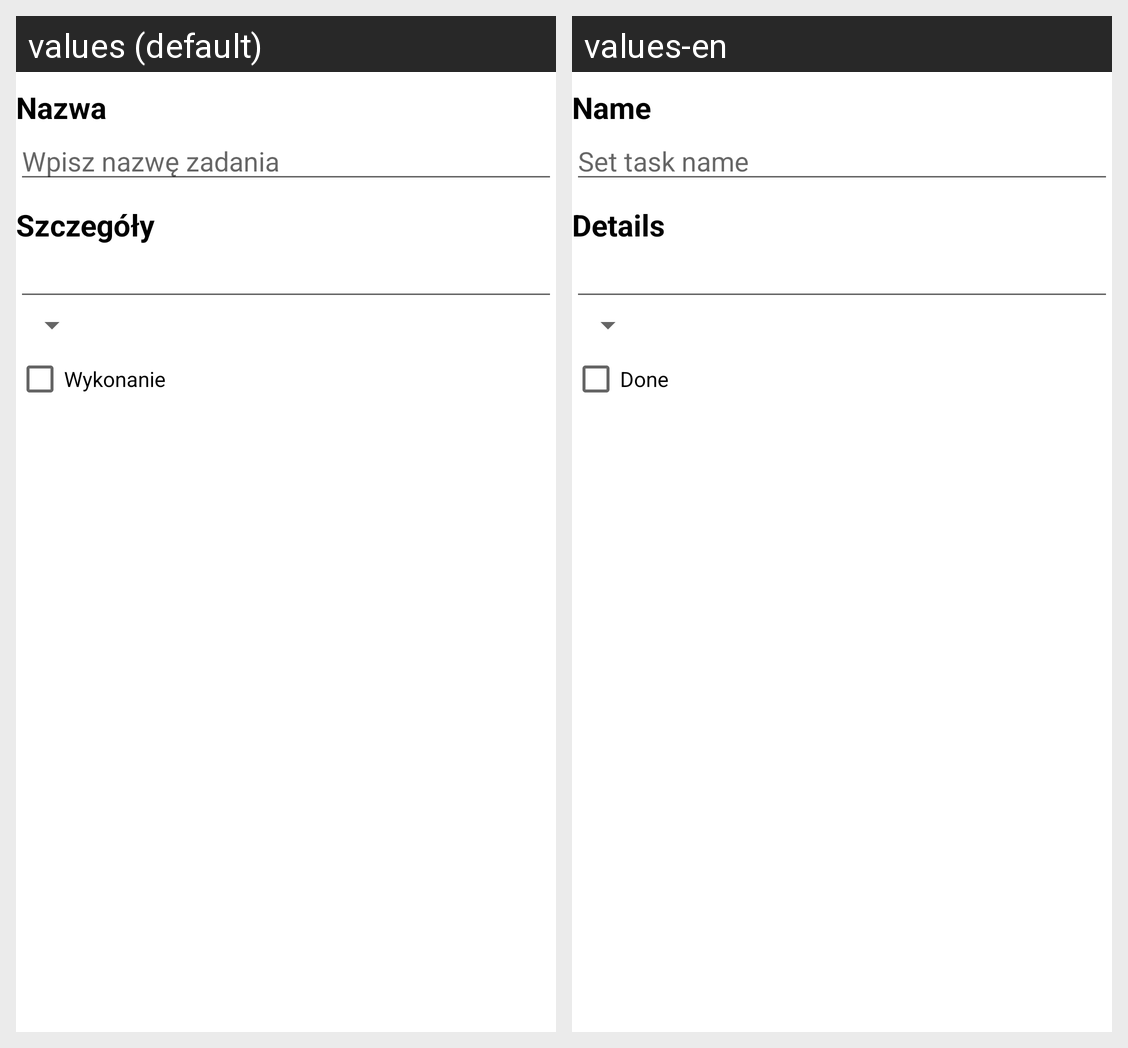

Translations of the strings shown on this Android screen, per locale in the grid:
Android screen res/layout/fragment_task.xml rendered under 2 locales, left to right: values (default), values-en. Device: Nexus 5 (rendered at 1080×1920; each locale shown at half size, 540×960, under a caption strip naming it); theme Theme.Sys_mob_zad3.
Strings drawn on this screen, with the default value and each locale's value (text and hints the layout hard-codes, and strings that could not be matched under every locale, appear in the picture but are not listed):

name_label
  values: Nazwa
  values-en: Name

name_hint
  values: Wpisz nazwę zadania
  values-en: Set task name

details_label
  values: Szczegóły
  values-en: Details

done_label
  values: Wykonanie
  values-en: Done
